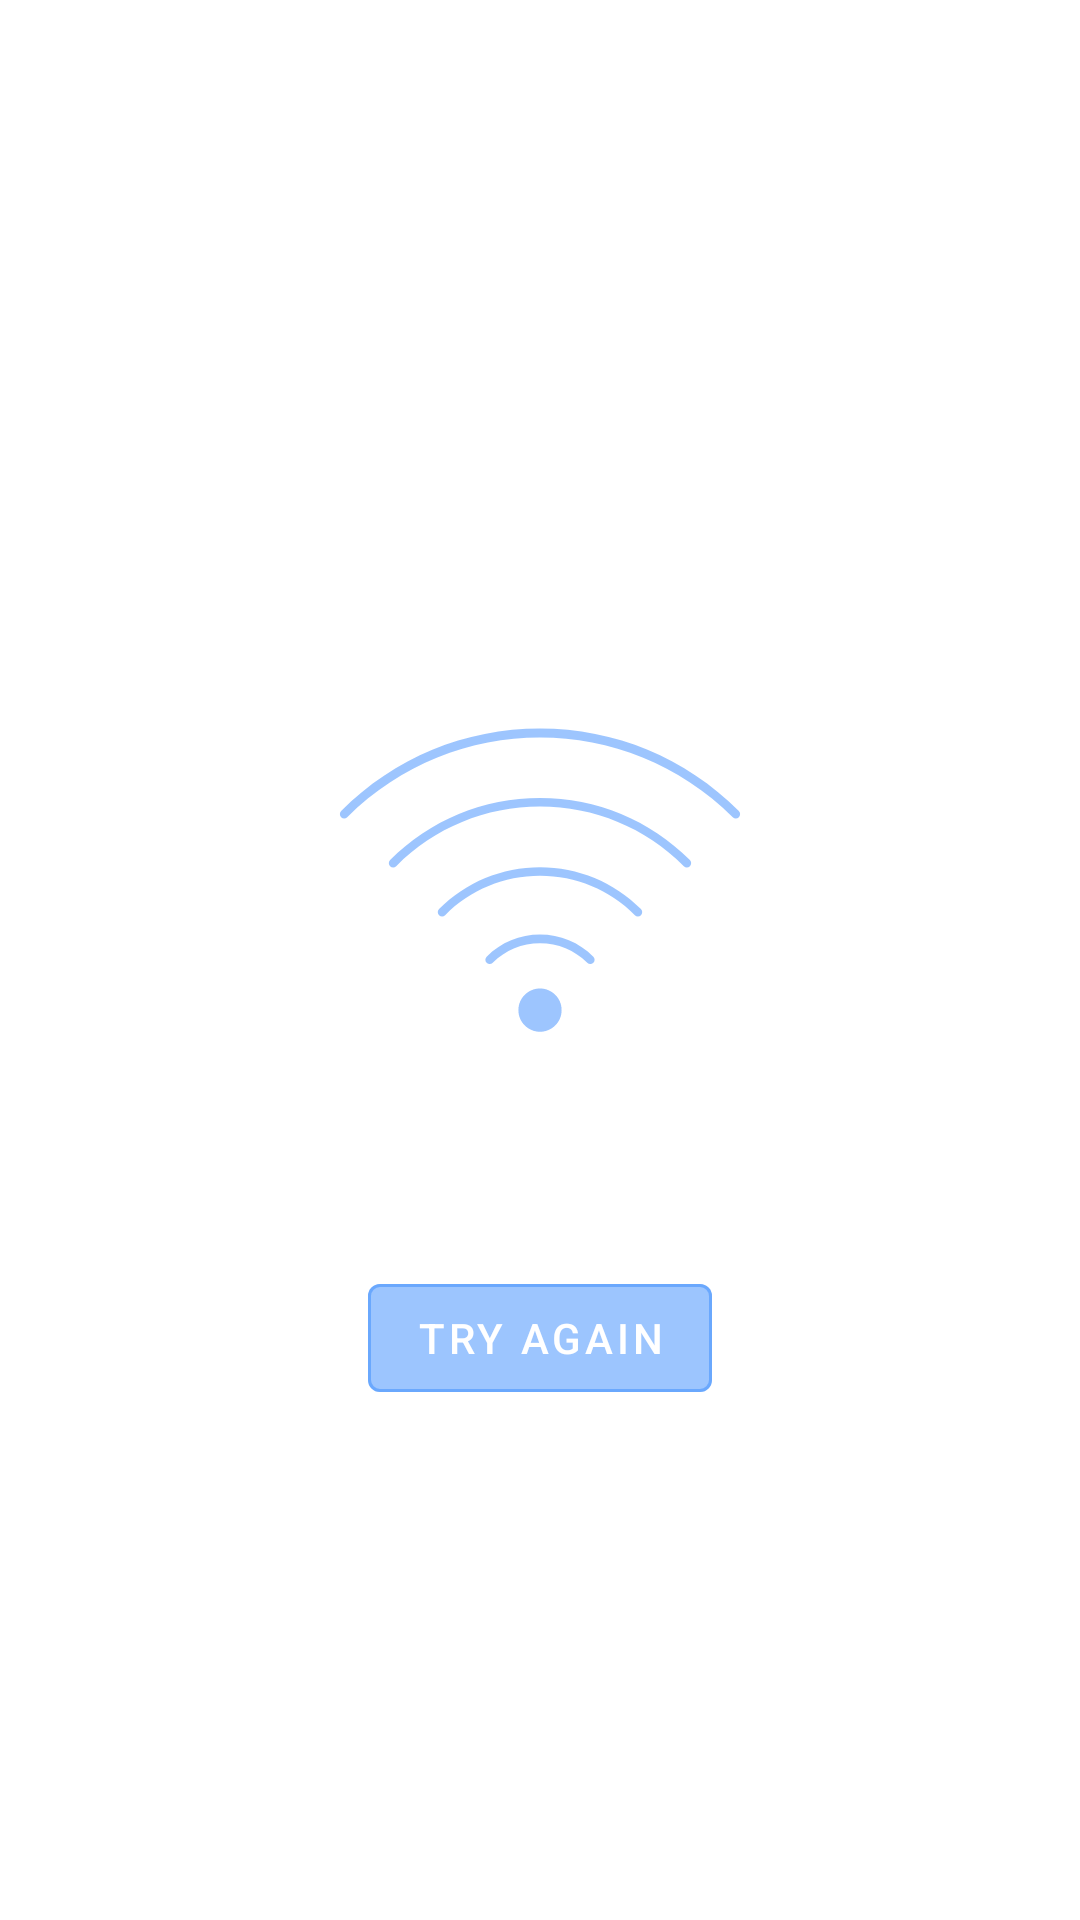

Reconstruct the res/layout file that produces this screen, plus the resources it refers to.
<!-- AndroidManifest.xml: fallback theme Theme.MaterialComponents.DayNight.NoActionBar -->
<!-- res/layout/no_connection_item.xml -->
<?xml version="1.0" encoding="utf-8"?>
<LinearLayout xmlns:android="http://schemas.android.com/apk/res/android"
    xmlns:app="http://schemas.android.com/apk/res-auto"
    android:layout_width="match_parent"
    android:layout_height="match_parent"
    android:layout_gravity="center"
    android:gravity="center"
    android:orientation="vertical">

    <TextView
        android:id="@+id/noConnectionErrorMessage"
        android:layout_width="wrap_content"
        android:layout_height="wrap_content"
        android:layout_marginBottom="8dp"
        android:gravity="center"
        android:text="No internet connection"
        android:textColor="?attr/colorOnPrimary"
        android:textSize="18sp" />

    <ImageView
        android:layout_width="wrap_content"
        android:layout_height="wrap_content"
        android:layout_margin="16dp"
        android:contentDescription="Image indicating no connection"
        app:tint="@color/blue_500"
        app:srcCompat="@drawable/ic_no_connection" />

    <com.google.android.material.button.MaterialButton
        android:id="@+id/connectionRetry"
        style="?attr/materialButtonOutlinedStyle"
        android:layout_width="wrap_content"
        android:layout_height="wrap_content"
        android:text="Try again"
        android:textColor="?attr/colorOnPrimary"
        app:backgroundTint="@color/blue_500"
        app:strokeColor="@color/blue_500" />
</LinearLayout>
<!-- resources referenced by this layout -->
<resources>
  <color name="blue_500">#803b8bfd</color>
  <!-- drawable ic_no_connection (drawable) -->
  <vector android:height="187.5dp" android:viewportHeight="650"
      android:viewportWidth="520" android:width="150dp" xmlns:android="http://schemas.android.com/apk/res/android">
      <path android:fillColor="#FF000000" android:pathData="M260,385c-13.785,0 -25,11.215 -25,25s11.215,25 25,25s25,-11.215 25,-25S273.785,385 260,385z"/>
      <path android:fillColor="#FF000000" android:pathData="M260,245c-44.073,0 -85.508,17.163 -116.673,48.328c-1.953,1.951 -1.953,5.117 0,7.07c1.953,1.953 5.118,1.953 7.071,0C179.674,271.123 218.598,255 260,255c41.402,0 80.326,16.123 109.602,45.398c0.977,0.977 2.257,1.465 3.535,1.465c1.279,0 2.561,-0.488 3.535,-1.465c1.953,-1.953 1.953,-5.119 0,-7.07C345.508,262.163 304.073,245 260,245z"/>
      <path android:fillColor="#FF000000" android:pathData="M260,322.782c-23.297,0 -45.199,9.071 -61.673,25.546c-1.953,1.951 -1.953,5.117 0,7.07c1.953,1.953 5.118,1.953 7.071,0c14.584,-14.584 33.976,-22.616 54.602,-22.616s40.017,8.032 54.602,22.616c0.977,0.977 2.257,1.465 3.535,1.465c1.279,0 2.561,-0.488 3.535,-1.465c1.953,-1.953 1.953,-5.119 0,-7.07C305.199,331.854 283.297,322.782 260,322.782z"/>
      <path android:fillColor="#FF000000" android:pathData="M260,165c-65.442,0 -126.967,25.484 -173.241,71.759c-1.953,1.953 -1.953,5.119 0,7.071c1.953,1.952 5.118,1.952 7.071,0C138.215,199.444 197.229,175 260,175c62.771,0 121.784,24.444 166.171,68.83c0.977,0.976 2.256,1.464 3.535,1.464s2.56,-0.488 3.535,-1.464c1.953,-1.953 1.953,-5.119 0,-7.071C386.967,190.484 325.441,165 260,165z"/>
      <path android:fillColor="#FF000000" android:pathData="M489.81,180.19C428.426,118.806 346.811,85 260,85c-86.811,0 -168.425,33.806 -229.81,95.19c-1.953,1.953 -1.953,5.119 0,7.071c1.953,1.952 5.118,1.952 7.071,0c122.819,-122.818 322.659,-122.817 445.478,0c0.976,0.976 2.256,1.464 3.535,1.464c1.278,0 2.56,-0.488 3.534,-1.464C491.763,185.309 491.763,182.143 489.81,180.19z"/>
  </vector>
</resources>
